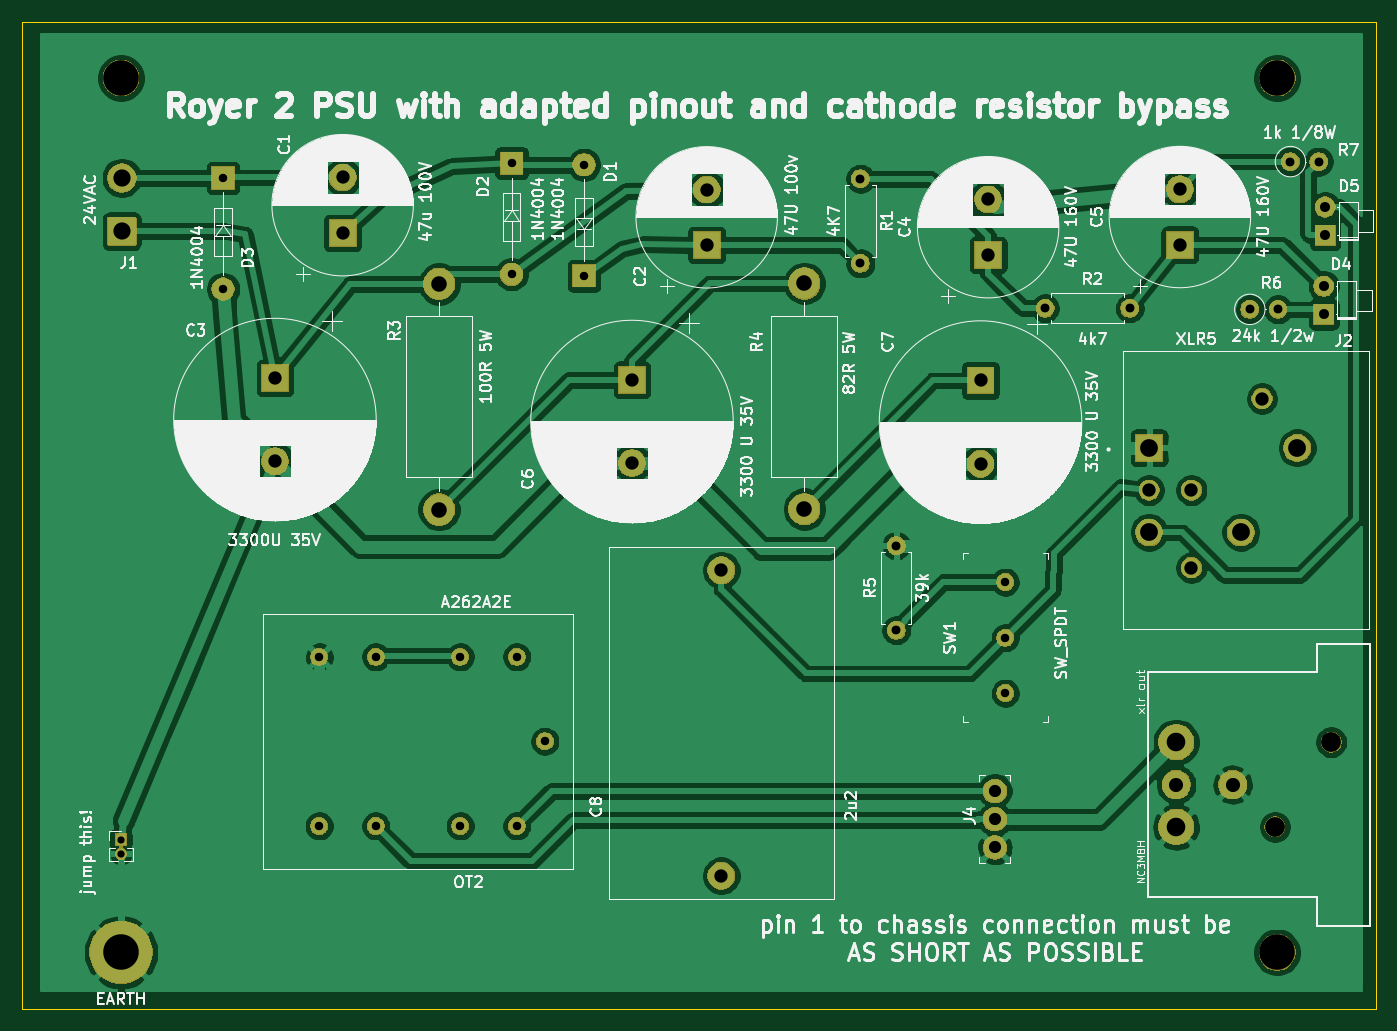
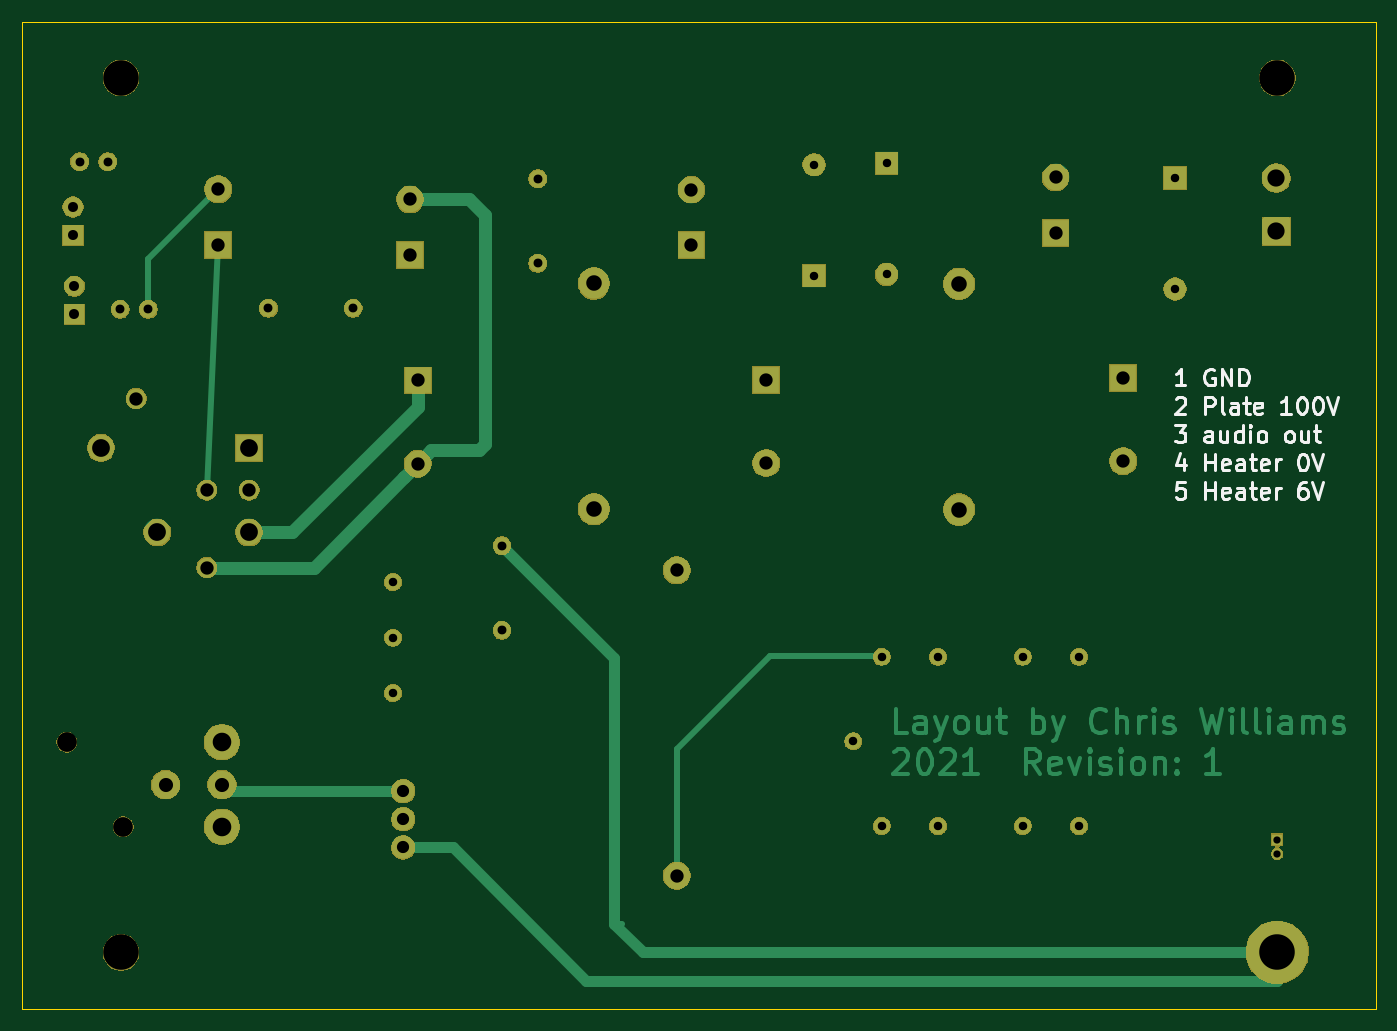
Circuit board: 11 layer files. Board 121.9 x 88.9 mm.
- bottom_copper: royerPSU-B_Cu.gbr (15786 bytes)
- bottom_mask: royerPSU-B_Mask.gbr (65160 bytes)
- paste: royerPSU-B_Paste.gbr (490 bytes)
- bottom_silk: royerPSU-B_SilkS.gbr (11555 bytes)
- outline: royerPSU-Edge_Cuts.gbr (681 bytes)
- top_copper: royerPSU-F_Cu.gbr (161197 bytes)
- top_mask: royerPSU-F_Mask.gbr (65160 bytes)
- paste: royerPSU-F_Paste.gbr (490 bytes)
- top_silk: royerPSU-F_SilkS.gbr (186811 bytes)
- drill: royerPSU-NPTH.drl (360 bytes)
- drill: royerPSU-PTH.drl (1458 bytes)

=== bottom_copper: royerPSU-B_Cu.gbr (15786 bytes, source omitted) ===
=== bottom_mask: royerPSU-B_Mask.gbr (65160 bytes, source omitted) ===
=== paste: royerPSU-B_Paste.gbr ===
G04 #@! TF.GenerationSoftware,KiCad,Pcbnew,(5.1.5)-3*
G04 #@! TF.CreationDate,2021-07-13T11:34:20-04:00*
G04 #@! TF.ProjectId,royerPSU,726f7965-7250-4535-952e-6b696361645f,rev?*
G04 #@! TF.SameCoordinates,Original*
G04 #@! TF.FileFunction,Paste,Bot*
G04 #@! TF.FilePolarity,Positive*
%FSLAX46Y46*%
G04 Gerber Fmt 4.6, Leading zero omitted, Abs format (unit mm)*
G04 Created by KiCad (PCBNEW (5.1.5)-3) date 2021-07-13 11:34:20*
%MOMM*%
%LPD*%
G04 APERTURE LIST*
G04 APERTURE END LIST*
M02*

=== bottom_silk: royerPSU-B_SilkS.gbr (11555 bytes, source omitted) ===
=== outline: royerPSU-Edge_Cuts.gbr ===
G04 #@! TF.GenerationSoftware,KiCad,Pcbnew,(5.1.5)-3*
G04 #@! TF.CreationDate,2021-07-13T11:34:21-04:00*
G04 #@! TF.ProjectId,royerPSU,726f7965-7250-4535-952e-6b696361645f,rev?*
G04 #@! TF.SameCoordinates,Original*
G04 #@! TF.FileFunction,Profile,NP*
%FSLAX46Y46*%
G04 Gerber Fmt 4.6, Leading zero omitted, Abs format (unit mm)*
G04 Created by KiCad (PCBNEW (5.1.5)-3) date 2021-07-13 11:34:21*
%MOMM*%
%LPD*%
G04 APERTURE LIST*
%ADD10C,0.100000*%
G04 APERTURE END LIST*
D10*
X185420000Y-139700000D02*
X63500000Y-139700000D01*
X63500000Y-139700000D02*
X63500000Y-50800000D01*
X63500000Y-50800000D02*
X185420000Y-50800000D01*
X185420000Y-50800000D02*
X185420000Y-139700000D01*
M02*

=== top_copper: royerPSU-F_Cu.gbr (161197 bytes, source omitted) ===
=== top_mask: royerPSU-F_Mask.gbr (65160 bytes, source omitted) ===
=== paste: royerPSU-F_Paste.gbr ===
G04 #@! TF.GenerationSoftware,KiCad,Pcbnew,(5.1.5)-3*
G04 #@! TF.CreationDate,2021-07-13T11:34:20-04:00*
G04 #@! TF.ProjectId,royerPSU,726f7965-7250-4535-952e-6b696361645f,rev?*
G04 #@! TF.SameCoordinates,Original*
G04 #@! TF.FileFunction,Paste,Top*
G04 #@! TF.FilePolarity,Positive*
%FSLAX46Y46*%
G04 Gerber Fmt 4.6, Leading zero omitted, Abs format (unit mm)*
G04 Created by KiCad (PCBNEW (5.1.5)-3) date 2021-07-13 11:34:20*
%MOMM*%
%LPD*%
G04 APERTURE LIST*
G04 APERTURE END LIST*
M02*

=== top_silk: royerPSU-F_SilkS.gbr (186811 bytes, source omitted) ===
=== drill: royerPSU-NPTH.drl ===
M48
; DRILL file {KiCad (5.1.5)-3} date 7/13/2021 11:34:25 AM
; FORMAT={-:-/ absolute / inch / decimal}
; #@! TF.CreationDate,2021-07-13T11:34:25-04:00
; #@! TF.GenerationSoftware,Kicad,Pcbnew,(5.1.5)-3
; #@! TF.FileFunction,NonPlated,1,2,NPTH
FMAT,2
INCH
T1C0.0700
T2C0.1260
%
G90
G05
T1
X6.942Y-4.855
X7.142Y-4.555
T2
X6.95Y-5.3
X2.85Y-2.2
X6.95Y-2.2
T0
M30

=== drill: royerPSU-PTH.drl ===
M48
; DRILL file {KiCad (5.1.5)-3} date 7/13/2021 11:34:25 AM
; FORMAT={-:-/ absolute / inch / decimal}
; #@! TF.CreationDate,2021-07-13T11:34:25-04:00
; #@! TF.GenerationSoftware,Kicad,Pcbnew,(5.1.5)-3
; #@! TF.FileFunction,Plated,1,2,PTH
FMAT,2
INCH
T1C0.0256
T2C0.0299
T3C0.0300
T4C0.0315
T5C0.0354
T6C0.0433
T7C0.0472
T8C0.0500
T9C0.0551
T10C0.0610
T11C0.0630
T12C0.0660
T13C0.1260
%
G90
G05
T1
X2.85Y-4.9
X2.85Y-4.95
T2
X4.492Y-2.5073
X4.492Y-2.901
X3.212Y-2.554
X3.212Y-2.9477
X4.235Y-2.502
X4.235Y-2.8957
T3
X5.986Y-3.9873
X5.986Y-4.1841
X5.986Y-4.381
X3.553Y-4.252
X3.553Y-4.852
X3.753Y-4.252
X3.753Y-4.852
X4.053Y-4.252
X4.053Y-4.852
X4.253Y-4.252
X4.253Y-4.852
X4.353Y-4.552
T4
X6.997Y-2.496
X7.097Y-2.496
X6.853Y-3.02
X6.953Y-3.02
X5.599Y-3.858
X5.599Y-4.158
X5.472Y-2.557
X5.472Y-2.857
X6.127Y-3.016
X6.427Y-3.016
T5
X7.115Y-2.938
X7.115Y-3.038
X7.12Y-2.657
X7.12Y-2.757
T6
X5.949Y-4.728
X5.949Y-4.828
X5.949Y-4.928
T7
X4.979Y-3.9453
X4.979Y-5.028
X5.925Y-2.6301
X5.925Y-2.827
X4.927Y-2.5951
X4.927Y-2.792
X6.605Y-2.5941
X6.605Y-2.791
X3.636Y-2.5521
X3.636Y-2.749
X5.898Y-3.272
X5.898Y-3.5673
X3.396Y-3.263
X3.396Y-3.5583
X6.4958Y-3.661
X6.646Y-3.661
X6.646Y-3.9358
X6.8962Y-3.3362
X4.662Y-3.27
X4.662Y-3.5653
T8
X6.592Y-4.705
X6.792Y-4.705
T9
X5.273Y-2.928
X5.273Y-3.728
X3.978Y-2.93
X3.978Y-3.73
T10
X2.853Y-2.554
X2.853Y-2.743
T11
X6.4958Y-3.511
X6.4958Y-3.811
X6.821Y-3.811
X7.021Y-3.511
T12
X6.592Y-4.555
X6.592Y-4.855
T13
X2.85Y-5.3
T0
M30
